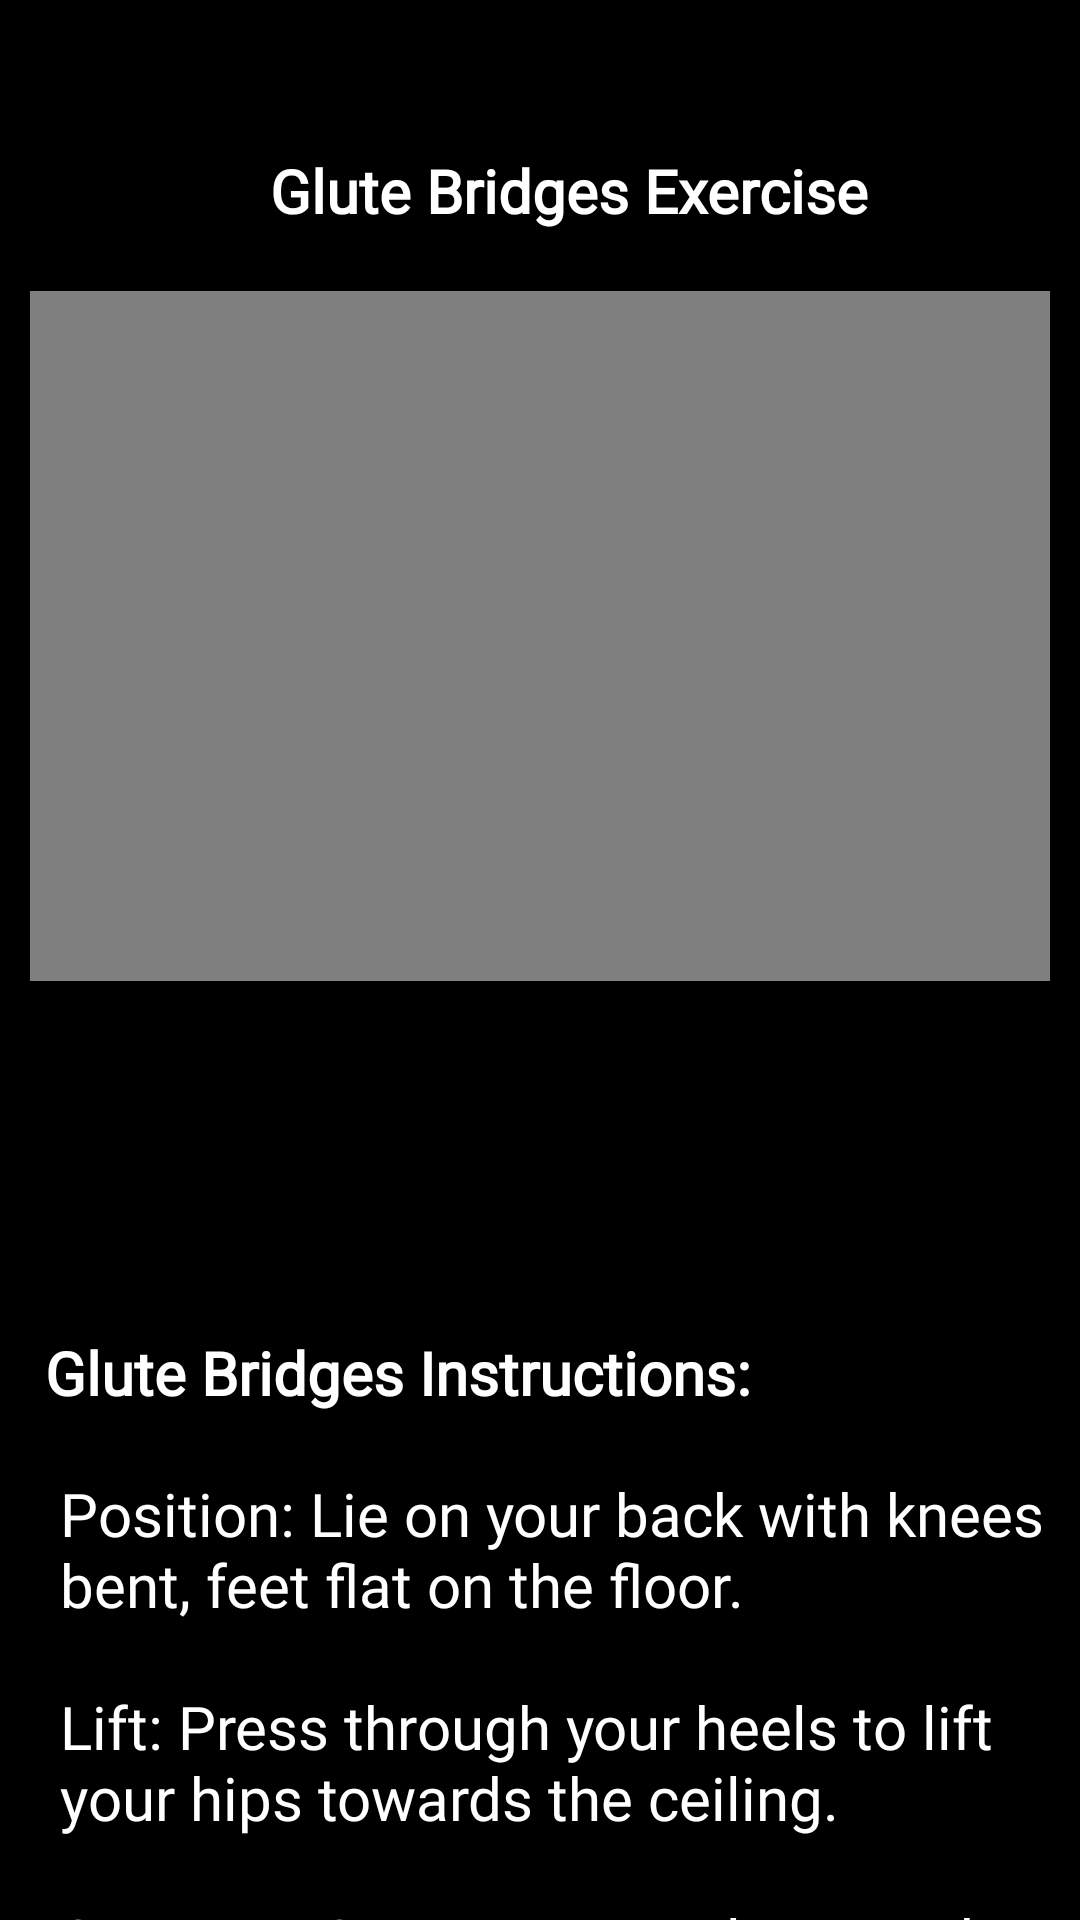

Write the Android layout XML for this screen, with the resource values it uses.
<!-- AndroidManifest.xml: application theme Theme.BoltFit_FitnessApp -->
<!-- res/layout/activity_glute_exercise.xml -->
<?xml version="1.0" encoding="utf-8"?>
<RelativeLayout xmlns:android="http://schemas.android.com/apk/res/android"
    xmlns:app="http://schemas.android.com/apk/res-auto"
    xmlns:tools="http://schemas.android.com/tools"
    android:id="@+id/main"
    android:layout_width="match_parent"
    android:layout_height="match_parent"
    android:background="@color/black"
    tools:context=".Glute_Exercise">

    <ScrollView
        android:layout_width="match_parent"
        android:layout_height="match_parent">

        <LinearLayout
            android:layout_width="match_parent"
            android:layout_height="wrap_content"
            android:paddingTop="50dp"
            android:orientation="vertical">

            <TextView
                android:layout_width="match_parent"
                android:layout_height="wrap_content"
                android:layout_marginBottom="20dp"
                android:layout_marginStart="90dp"
                android:text="@string/glute_bridges_exercise"
                android:textColor="@color/white"
                android:fontFamily="@font/montserrat_extrabold"
                android:textSize="20sp"
                android:textStyle="bold" />

            <VideoView
                android:id="@+id/glute_vid"
                android:layout_width="wrap_content"
                android:layout_height="230dp"
                android:layout_marginStart="10dp"
                android:layout_marginEnd="10dp" />


            <Button
                android:id="@+id/glute_startBtn"
                android:layout_width="182dp"
                android:layout_height="57dp"
                android:layout_marginTop="25dp"
                android:layout_marginStart="115dp"
                android:background="@drawable/btn_bg_white"
                android:text="@string/start"
                android:textSize="17sp"
                android:textStyle="bold"/>

            <TextView
                android:layout_width="match_parent"
                android:layout_height="wrap_content"
                android:layout_marginTop="35dp"
                android:layout_marginStart="15dp"
                android:text="@string/glute_instruction"
                android:textColor="@color/white"
                android:fontFamily="@font/montserrat_extrabold"
                android:textSize="20sp"
                android:textStyle="bold" />


            <androidx.cardview.widget.CardView
                android:layout_width="match_parent"
                android:layout_height="match_parent"
                app:cardBackgroundColor="@color/black">

                <LinearLayout
                    android:layout_width="wrap_content"
                    android:layout_height="wrap_content"
                    android:layout_marginStart="5dp"
                    android:layout_marginEnd="5dp"
                    android:background="@color/black">

                    <TextView
                        android:layout_width="match_parent"
                        android:layout_height="wrap_content"
                        android:layout_marginStart="15dp"
                        android:layout_marginTop="20dp"
                        android:fontFamily="@font/alata"
                        android:text="@string/glute_instructions"
                        android:textColor="@color/white"
                        android:textSize="20sp" />
                </LinearLayout>

            </androidx.cardview.widget.CardView>

        </LinearLayout>
    </ScrollView>

</RelativeLayout>
<!-- resources referenced by this layout -->
<resources>
  <string name="glute_bridges_exercise">Glute Bridges Exercise</string>
  <string name="glute_instruction">Glute Bridges Instructions:</string>
  <string name="glute_instructions">Position: Lie on your back with knees bent, feet flat on the floor.\n\nLift: Press through your heels to lift your hips towards the ceiling.\n\nSqueeze: Contract your glutes at the top.\n\n
  Lower: Lower your hips back down.\n\nReps: Complete 15-20 reps.</string>
  <string name="start">Start</string>
  <style name="Theme.BoltFit_FitnessApp" parent="Base.Theme.BoltFit_FitnessApp" />
  <style name="Base.Theme.BoltFit_FitnessApp" parent="Theme.AppCompat.Light.NoActionBar">
          
          
      </style>
  <!-- not gathered from this repository: default colours our renderer supplied (Android Studio template values) -->
  <color name="black">#FF000000</color>
  <color name="white">#FFFFFFFF</color>
</resources>
